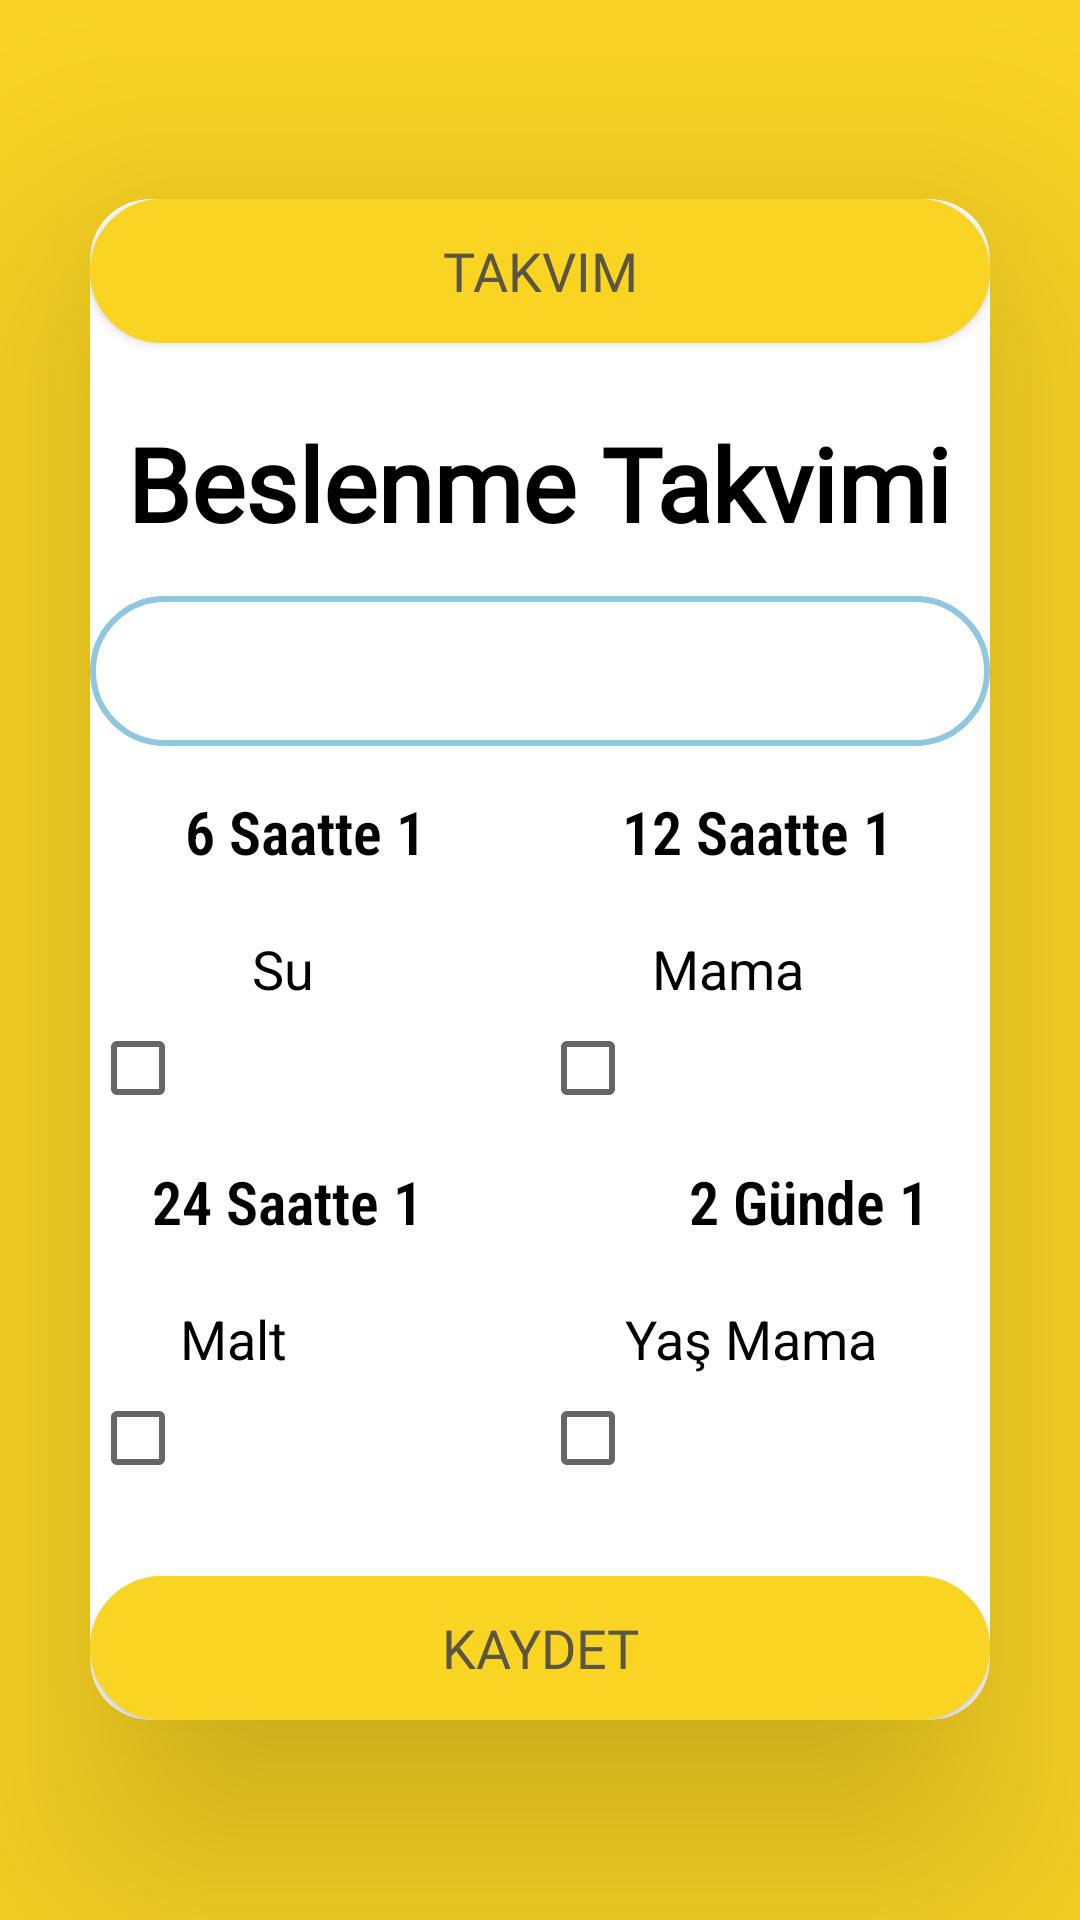

Produce the Android XML layout that renders to this screen, including the resource entries it uses.
<!-- AndroidManifest.xml: application theme Theme.Deneme1 -->
<!-- res/layout/activity_beslenme.xml -->
<?xml version="1.0" encoding="utf-8"?>
<LinearLayout
    xmlns:android="http://schemas.android.com/apk/res/android"
    xmlns:app="http://schemas.android.com/apk/res-auto"
    xmlns:tools="http://schemas.android.com/tools"
    android:id="@+id/main"
    android:layout_width="match_parent"
    android:layout_height="match_parent"
    tools:context=".Beslenme"
    android:background="#F9D423">

    <androidx.cardview.widget.CardView
        android:layout_width="match_parent"
        android:layout_height="wrap_content"
        android:layout_margin="30dp"
        android:layout_gravity="center"
        app:cardElevation="50dp"
        app:cardCornerRadius="20dp">

        <LinearLayout
            android:layout_width="match_parent"
            android:layout_height="wrap_content"
            android:layout_gravity="center"
            android:orientation="vertical">

            <Button
                android:id="@+id/beslenmetakvim"
                android:layout_width="match_parent"
                android:layout_height="wrap_content"
                android:background="@drawable/buttonbackground"
                android:text="Takvim"
                android:textSize="18dp"
                android:fontFamily="@font/poetsen"
                android:textColor="#5A5641"/>
            <TextView
                android:id="@+id/logotext"
                android:layout_width="wrap_content"
                android:layout_height="wrap_content"
                android:layout_gravity="center_horizontal"
                android:layout_marginTop="24dp"
                android:fontFamily="@font/pacifico"
                android:text="Beslenme Takvimi"
                android:textAlignment="center"
                android:textColor="#000000"
                android:textSize="34sp"
                android:textStyle="bold" />

            <Spinner
                android:id="@+id/kediadi_spinner"
                android:layout_width="match_parent"
                android:layout_height="50dp"
                android:layout_marginTop="15dp"
                android:background="@drawable/backgroundemailandpassword"
                android:padding="10dp"
                android:spinnerMode="dropdown"
                android:textColor="@color/black" />

            <TextView
                android:id="@+id/sutextView"
                android:layout_width="269dp"
                android:layout_height="46dp"
                android:layout_gravity="center_horizontal"
                android:layout_marginTop="15dp"
                android:fontFamily="sans-serif-condensed-light"
                android:text="6 Saatte 1              12 Saatte 1"
                android:textAlignment="center"
                android:textColor="#000000"
                android:textSize="20sp"
                android:textStyle="bold" />

            <LinearLayout
                android:layout_width="match_parent"
                android:layout_height="wrap_content"
                android:orientation="horizontal"
                android:layout_marginTop="1dp"
                android:gravity="center_horizontal">

                <TextView
                    android:id="@+id/su_text"
                    android:layout_width="0dp"
                    android:layout_height="wrap_content"
                    android:layout_weight="1"
                    android:text="Su                          Mama"
                    android:textColor="#000000"
                    android:textSize="18sp"
                    android:layout_marginEnd="8dp"
                    android:gravity="center"/>

            </LinearLayout>

            <LinearLayout
                android:layout_width="match_parent"
                android:layout_height="wrap_content"
                android:orientation="horizontal"
                android:layout_marginTop="5dp"
                android:gravity="start">

                <CheckBox
                    android:id="@+id/su_checkbox"
                    android:layout_width="0dp"
                    android:layout_height="wrap_content"
                    android:layout_weight="1"
                    android:layout_gravity="center"
                    />

                <CheckBox
                    android:id="@+id/mama_checkbox"
                    android:layout_width="0dp"
                    android:layout_height="wrap_content"
                    android:layout_weight="1"
                    android:layout_gravity="center"
                    />

            </LinearLayout>

            <TextView
                android:id="@+id/malttextView"
                android:layout_width="276dp"
                android:layout_height="46dp"
                android:layout_gravity="center_horizontal"
                android:layout_marginTop="15dp"
                android:fontFamily="sans-serif-condensed-light"
                android:text="24 Saatte 1                   2 Günde 1"
                android:textAlignment="center"
                android:textColor="#000000"
                android:textSize="20sp"
                android:textStyle="bold" />

            <LinearLayout
                android:layout_width="match_parent"
                android:layout_height="wrap_content"
                android:orientation="horizontal"
                android:layout_marginTop="1dp"
                android:gravity="center_horizontal">

                <TextView
                    android:id="@+id/malt_text"
                    android:layout_width="0dp"
                    android:layout_height="wrap_content"
                    android:layout_weight="1"
                    android:text="Malt                          Yaş Mama"
                    android:textColor="#000000"
                    android:textSize="18sp"
                    android:layout_marginEnd="8dp"
                    android:gravity="center"/>

            </LinearLayout>

            <LinearLayout
                android:layout_width="match_parent"
                android:layout_height="wrap_content"
                android:orientation="horizontal"
                android:layout_marginTop="5dp"
                android:gravity="start">

                <CheckBox
                    android:id="@+id/malt_checkbox"
                    android:layout_width="0dp"
                    android:layout_height="wrap_content"
                    android:layout_weight="1"
                    android:layout_gravity="center"
                    />

                <CheckBox
                    android:id="@+id/yasmama_checkbox"
                    android:layout_width="0dp"
                    android:layout_height="wrap_content"
                    android:layout_weight="1"
                    android:layout_gravity="center"
                    />

            </LinearLayout>

            <Button
                android:id="@+id/geridonbtn"
                android:layout_width="match_parent"
                android:layout_height="wrap_content"
                android:layout_gravity="center"
                android:layout_marginTop="30dp"
                android:background="@drawable/buttonbackground"
                android:onClick="kaydet"
                android:text="Kaydet"
                android:textSize="18dp"
                android:fontFamily="@font/poetsen"
                android:textColor="#5A5641"/>

        </LinearLayout>
    </androidx.cardview.widget.CardView>
</LinearLayout>
<!-- resources referenced by this layout -->
<resources>
  <color name="black">#FF000000</color>
  <!-- drawable backgroundemailandpassword (drawable) -->
  <?xml version="1.0" encoding="utf-8"?>
  <selector xmlns:android="http://schemas.android.com/apk/res/android">
      <item>
  
          <shape android:shape="rectangle">
              <corners android:radius="30dp"/>
              <stroke android:color="@color/acikmavi"/>
              <stroke android:width="2dp"/>
  
  
          </shape>
  
      </item>
  
  </selector>
  <!-- drawable buttonbackground (drawable) -->
  <?xml version="1.0" encoding="utf-8"?>
  <selector xmlns:android="http://schemas.android.com/apk/res/android">
   <item>
  
     <shape android:shape="rectangle">
  
         <corners android:radius="30dp"/>
         <stroke android:color="#F9D423"/>
         <stroke android:width="2dp"/>
         <solid android:color="#F9D423"/>
  
     </shape>
   </item>
  
  </selector>
  <style name="Theme.Deneme1" parent="Theme.AppCompat.Light.NoActionBar">
          
          <item name="colorPrimary">@color/purple_500</item>
          <item name="colorPrimaryVariant">@color/purple_700</item>
          <item name="colorOnPrimary">@color/white</item>
          
          <item name="colorSecondary">@color/teal_200</item>
          <item name="colorSecondaryVariant">@color/teal_700</item>
          <item name="colorOnSecondary">@color/black</item>
          
          <item name="android:statusBarColor">?attr/colorPrimaryVariant</item>
          
      </style>
  <color name="acikmavi">#8FC6E0</color>
  <color name="purple_500">#FF6200EE</color>
  <color name="purple_700">#FF3700B3</color>
  <color name="white">#FFFFFFFF</color>4
  <color name="teal_200">#FF03DAC5</color>
  <color name="teal_700">#FF018786</color>
</resources>
